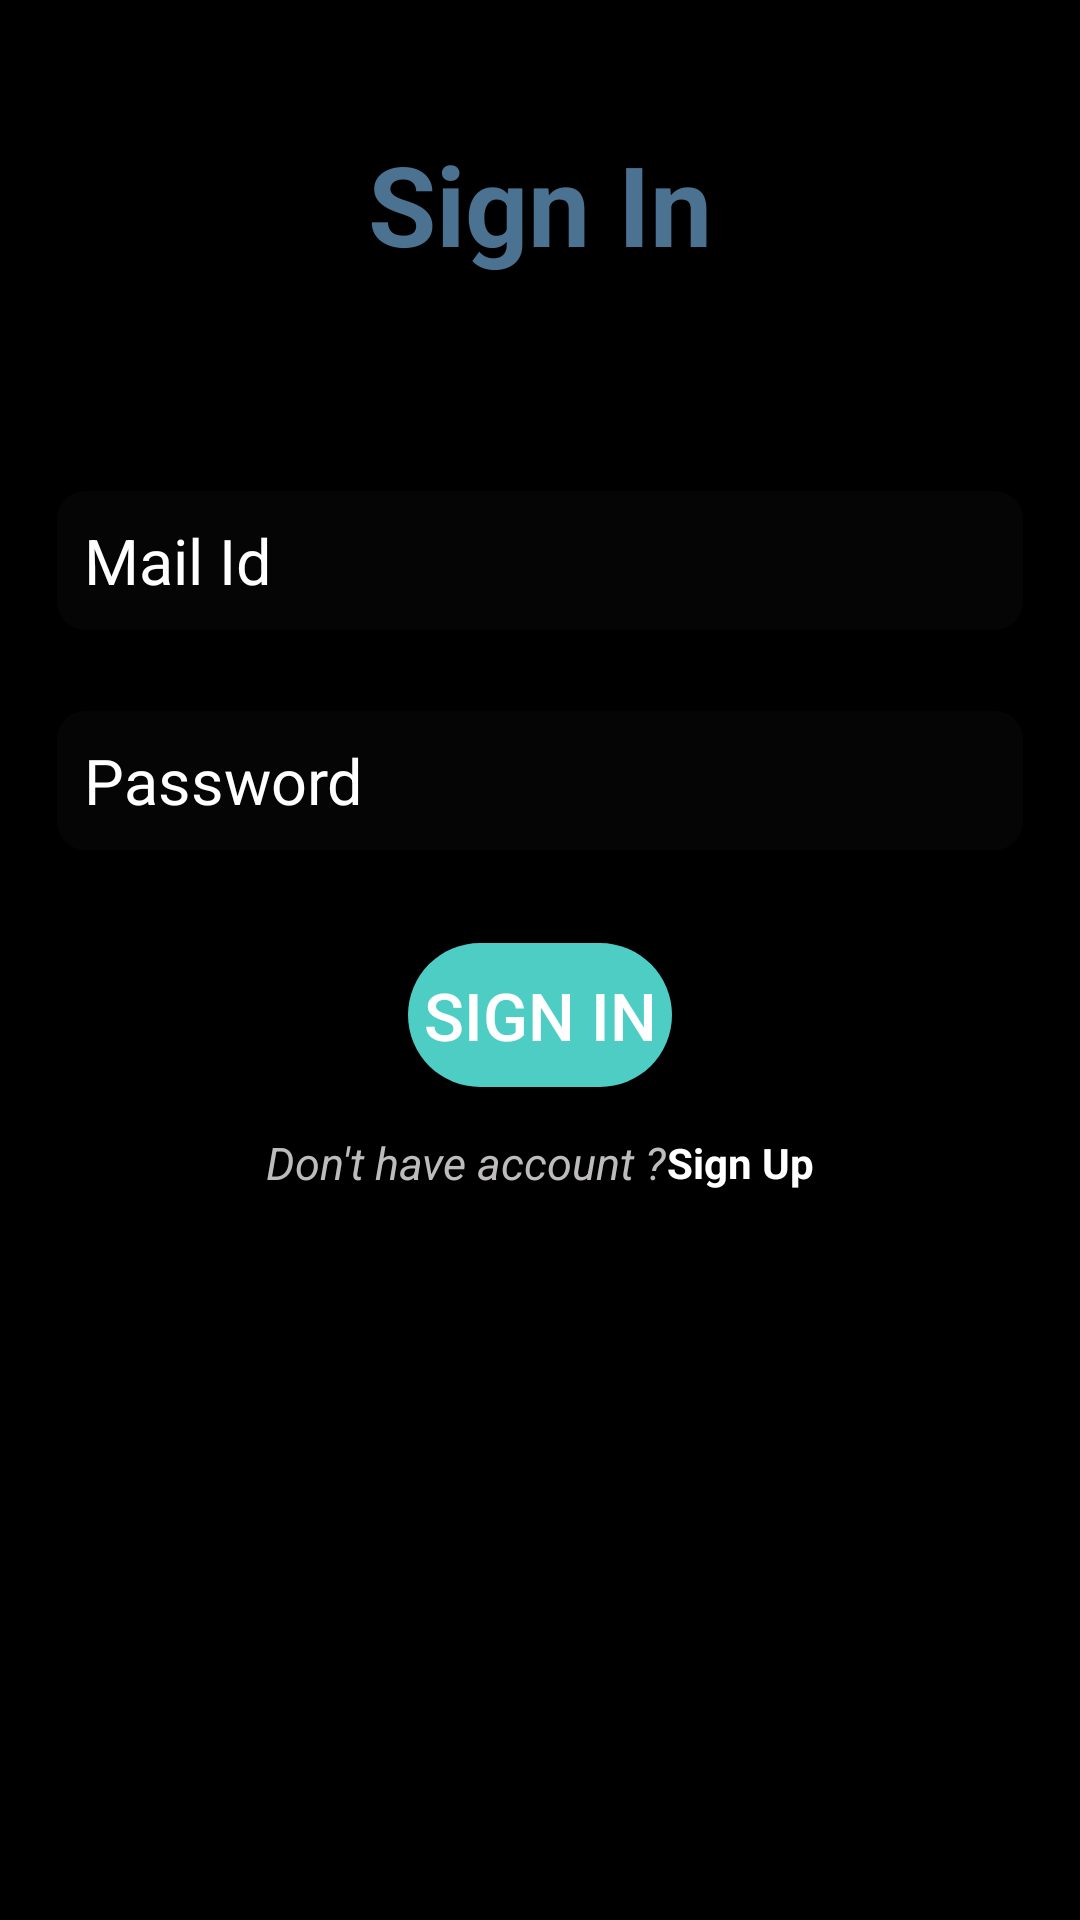

Android layout source for this screen:
<!-- AndroidManifest.xml: application theme Theme.CodeQuanta -->
<!-- res/layout/activity_sign_in.xml -->
<?xml version="1.0" encoding="utf-8"?>
<RelativeLayout xmlns:android="http://schemas.android.com/apk/res/android"
    xmlns:app="http://schemas.android.com/apk/res-auto"
    xmlns:tools="http://schemas.android.com/tools"
    android:id="@+id/main"
    android:layout_width="match_parent"
    android:padding="3dp"
    android:layout_height="match_parent"
    android:background="#000"
    tools:context=".SignIn">

    <LinearLayout
        android:layout_width="match_parent"
        android:layout_height="match_parent"
        android:background="@drawable/register_background"
        android:orientation="vertical"
        android:gravity="center_horizontal">

        <TextView
            android:layout_width="wrap_content"
            android:layout_height="wrap_content"
            android:text="Sign In"
            android:textSize="37sp"
            android:textStyle="bold"
            android:layout_marginTop="40dp"
            android:textColor="#4B7291" />

        <EditText
            android:id="@+id/userEmail"
            android:layout_width="match_parent"
            android:layout_height="wrap_content"
            android:hint="Mail Id"
            android:textSize="21sp"
            android:padding="10dp"
            android:inputType="textEmailAddress"
            android:layout_marginEnd="15dp"
            android:layout_marginStart="15dp"
            android:layout_marginTop="70dp"
            android:textColorHint="#fff"
            android:background="@drawable/edittext_background" />

        <EditText
            android:id="@+id/password"
            android:layout_width="match_parent"
            android:layout_height="wrap_content"
            android:hint="Password"
            android:textSize="21sp"
            android:padding="10dp"
            android:inputType="textPassword"
            android:layout_marginEnd="15dp"
            android:layout_marginStart="15dp"
            android:layout_marginTop="25dp"
            android:textColorHint="#fff"
            android:background="@drawable/edittext_background" />

        <Button
            android:id="@+id/signIn"
            android:layout_width="wrap_content"
            android:layout_height="wrap_content"
            android:text="Sign In"
            android:textSize="22sp"
            android:layout_marginTop="30dp"
            android:background="@drawable/rounded_button"
            android:textColor="#FFFFFF"/>

        <LinearLayout
            android:layout_width="wrap_content"
            android:layout_height="wrap_content"
            android:orientation="horizontal"
            android:layout_marginTop="15dp"
            android:gravity="center">
            <TextView
                android:layout_width="wrap_content"
                android:layout_height="wrap_content"
                android:text="Don't have account ?"
                android:textSize="15dp"
                android:textColor="#BDBBBB"
                android:textStyle="italic"/>
            <TextView
                android:id="@+id/signUp"
                android:layout_width="wrap_content"
                android:layout_height="wrap_content"
                android:text="Sign Up"
                android:textColor="#fff"
                android:textStyle="bold"/>
        </LinearLayout>

        <ProgressBar
            android:id="@+id/progressBar"
            android:layout_width="wrap_content"
            android:layout_height="wrap_content"
            android:layout_marginTop="20dp"
            android:visibility="invisible"/>
    </LinearLayout>
</RelativeLayout>
<!-- resources referenced by this layout -->
<resources>
  <!-- drawable edittext_background (drawable) -->
  <?xml version="1.0" encoding="utf-8"?>
  <shape android:shape="rectangle" xmlns:android="http://schemas.android.com/apk/res/android">
    <corners android:radius="10dp"/>
    <stroke android:width="1dp"/>
      <solid android:color="#14413F3F"/>
  </shape>
  <!-- drawable rounded_button (drawable) -->
  <?xml version="1.0" encoding="utf-8"?>
  <shape xmlns:android="http://schemas.android.com/apk/res/android"
      android:shape="rectangle">
      <corners android:radius="30dp" />
      <solid android:color="#4ECDC4" />
      <stroke
          android:width="0dp"
          android:color="@android:color/transparent" />
  </shape>
  <style name="Theme.CodeQuanta" parent="Base.Theme.CodeQuanta" />
  <style name="Base.Theme.CodeQuanta" parent="Theme.Material3.DayNight.NoActionBar">
          
          
      </style>
</resources>
